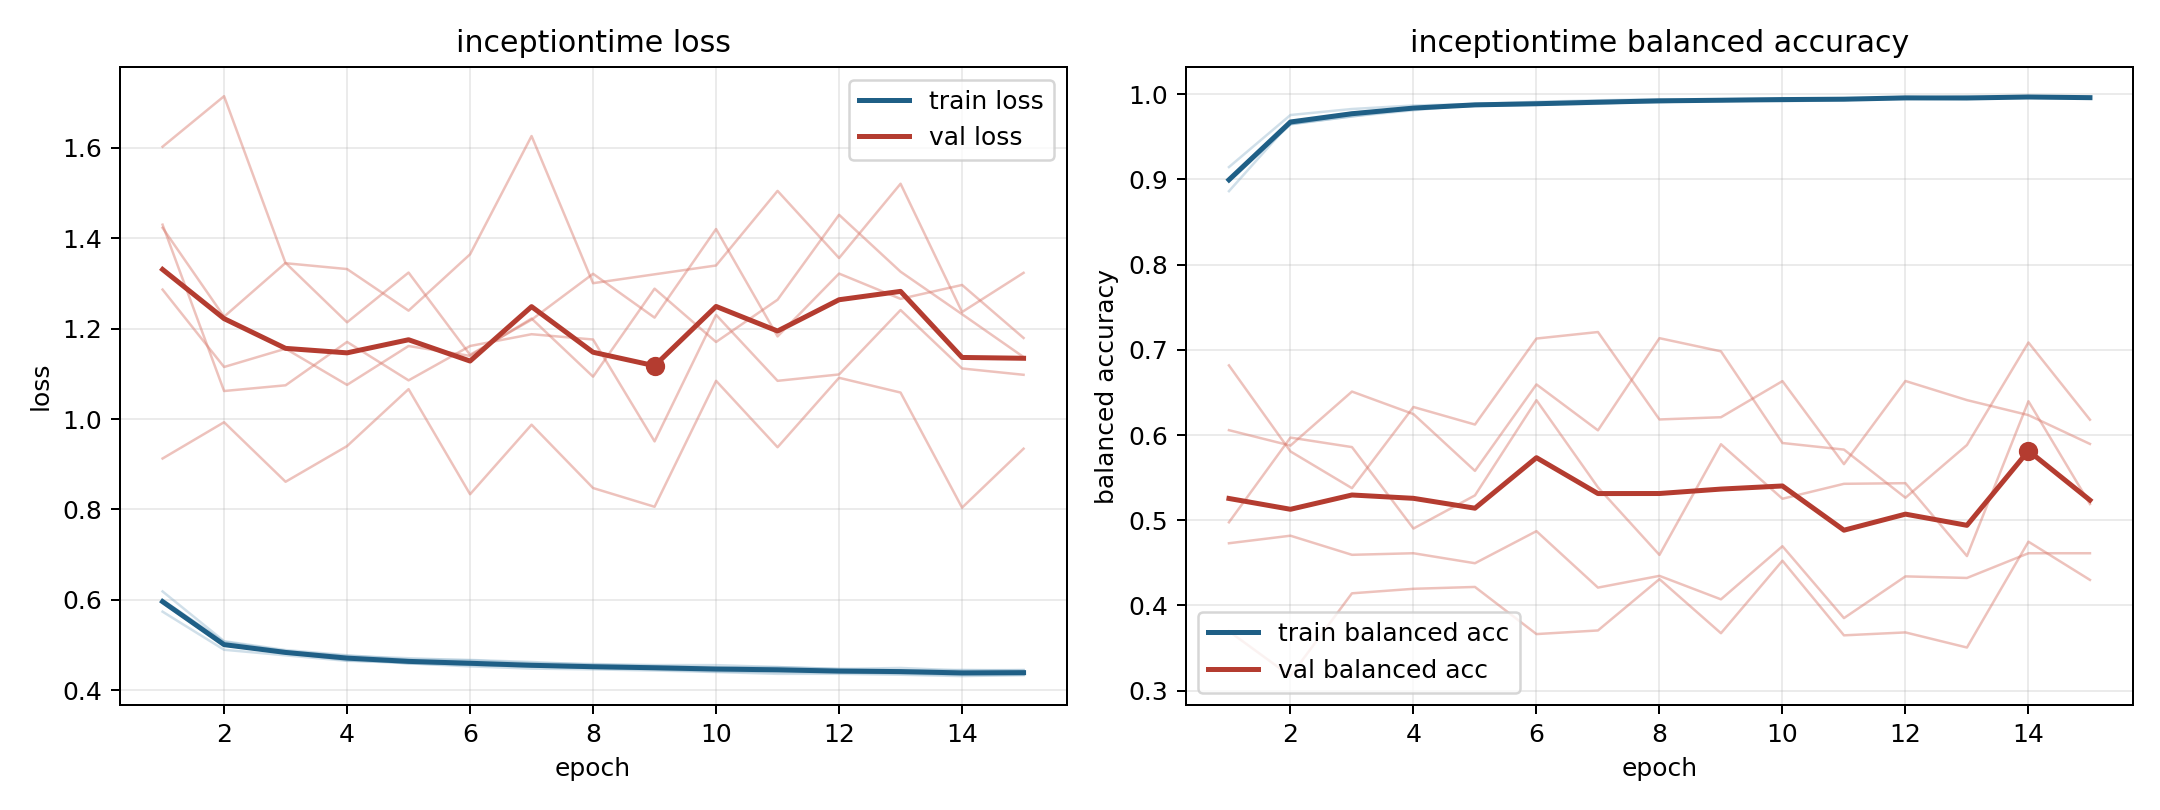

Data behind this chart, as committed beside it:
model, fold, epoch, train_loss, train_balanced_accuracy, val_loss, val_balanced_accuracy
inceptiontime, 1, 1, 0.574, 0.9146, 1.602, 0.3697
inceptiontime, 1, 2, 0.4897, 0.9757, 1.714, 0.3171
inceptiontime, 1, 3, 0.4774, 0.9827, 1.345, 0.4143
inceptiontime, 1, 4, 0.4651, 0.9869, 1.332, 0.4196
inceptiontime, 1, 5, 0.4622, 0.9885, 1.24, 0.4218
inceptiontime, 1, 6, 0.4564, 0.9912, 1.364, 0.3664
inceptiontime, 1, 7, 0.4521, 0.993, 1.626, 0.3707
inceptiontime, 1, 8, 0.4509, 0.9942, 1.301, 0.4309
inceptiontime, 1, 9, 0.4499, 0.9922, 1.32, 0.3674
inceptiontime, 1, 10, 0.4468, 0.9945, 1.34, 0.4525
inceptiontime, 1, 11, 0.4474, 0.994, 1.505, 0.365
inceptiontime, 1, 12, 0.4419, 0.9971, 1.356, 0.3684
inceptiontime, 1, 13, 0.4422, 0.9948, 1.52, 0.3507
inceptiontime, 1, 14, 0.4381, 0.9972, 1.237, 0.4749
inceptiontime, 1, 15, 0.4382, 0.9968, 1.323, 0.43
inceptiontime, 2, 1, 0.5931, 0.8976, 1.423, 0.6818
inceptiontime, 2, 2, 0.4997, 0.9647, 1.226, 0.5808
inceptiontime, 2, 3, 0.4817, 0.9741, 1.345, 0.5377
inceptiontime, 2, 4, 0.4711, 0.9813, 1.214, 0.633
inceptiontime, 2, 5, 0.4593, 0.9879, 1.324, 0.6124
inceptiontime, 2, 6, 0.4562, 0.9878, 1.142, 0.7133
inceptiontime, 2, 7, 0.4538, 0.9889, 1.22, 0.721
inceptiontime, 2, 8, 0.4491, 0.9923, 1.321, 0.6183
inceptiontime, 2, 9, 0.4463, 0.9926, 1.224, 0.621
inceptiontime, 2, 10, 0.4416, 0.9936, 1.42, 0.6634
inceptiontime, 2, 11, 0.4401, 0.9941, 1.183, 0.5659
inceptiontime, 2, 12, 0.4396, 0.9949, 1.322, 0.6635
inceptiontime, 2, 13, 0.4369, 0.9947, 1.266, 0.6411
inceptiontime, 2, 14, 0.434, 0.9971, 1.297, 0.6234
inceptiontime, 2, 15, 0.4341, 0.9965, 1.179, 0.5896
inceptiontime, 3, 1, 0.5999, 0.9005, 1.43, 0.4977
inceptiontime, 3, 2, 0.5073, 0.965, 1.062, 0.5971
inceptiontime, 3, 3, 0.4869, 0.9768, 1.075, 0.5859
inceptiontime, 3, 4, 0.476, 0.9838, 1.171, 0.4903
inceptiontime, 3, 5, 0.471, 0.9864, 1.086, 0.5292
inceptiontime, 3, 6, 0.4663, 0.9878, 1.162, 0.6409
inceptiontime, 3, 7, 0.4601, 0.9908, 1.188, 0.5386
inceptiontime, 3, 8, 0.4581, 0.9907, 1.176, 0.4594
inceptiontime, 3, 9, 0.4558, 0.9932, 0.9506, 0.5893
inceptiontime, 3, 10, 0.4557, 0.9918, 1.23, 0.5253
inceptiontime, 3, 11, 0.4515, 0.9932, 1.085, 0.5428
inceptiontime, 3, 12, 0.4471, 0.9963, 1.099, 0.5435
inceptiontime, 3, 13, 0.4495, 0.9951, 1.241, 0.458
inceptiontime, 3, 14, 0.4437, 0.9964, 1.112, 0.6397
inceptiontime, 3, 15, 0.4451, 0.9955, 1.098, 0.5191
inceptiontime, 4, 1, 0.6187, 0.8863, 0.9127, 0.6058
inceptiontime, 4, 2, 0.5087, 0.9669, 0.993, 0.5877
inceptiontime, 4, 3, 0.4891, 0.9784, 0.8613, 0.6511
inceptiontime, 4, 4, 0.4776, 0.9835, 0.9402, 0.6246
inceptiontime, 4, 5, 0.4679, 0.9885, 1.066, 0.558
inceptiontime, 4, 6, 0.4672, 0.988, 0.8337, 0.6595
inceptiontime, 4, 7, 0.4626, 0.9903, 0.9875, 0.6056
inceptiontime, 4, 8, 0.4566, 0.9919, 0.8474, 0.7137
inceptiontime, 4, 9, 0.4536, 0.9942, 0.806, 0.6983
inceptiontime, 4, 10, 0.4509, 0.995, 1.085, 0.5907
inceptiontime, 4, 11, 0.4513, 0.9945, 0.9376, 0.583
inceptiontime, 4, 12, 0.4474, 0.9952, 1.091, 0.5265
inceptiontime, 4, 13, 0.4441, 0.9978, 1.059, 0.5883
inceptiontime, 4, 14, 0.4451, 0.9959, 0.8041, 0.7086
inceptiontime, 4, 15, 0.4441, 0.9953, 0.9344, 0.6181
... 15 more rows
